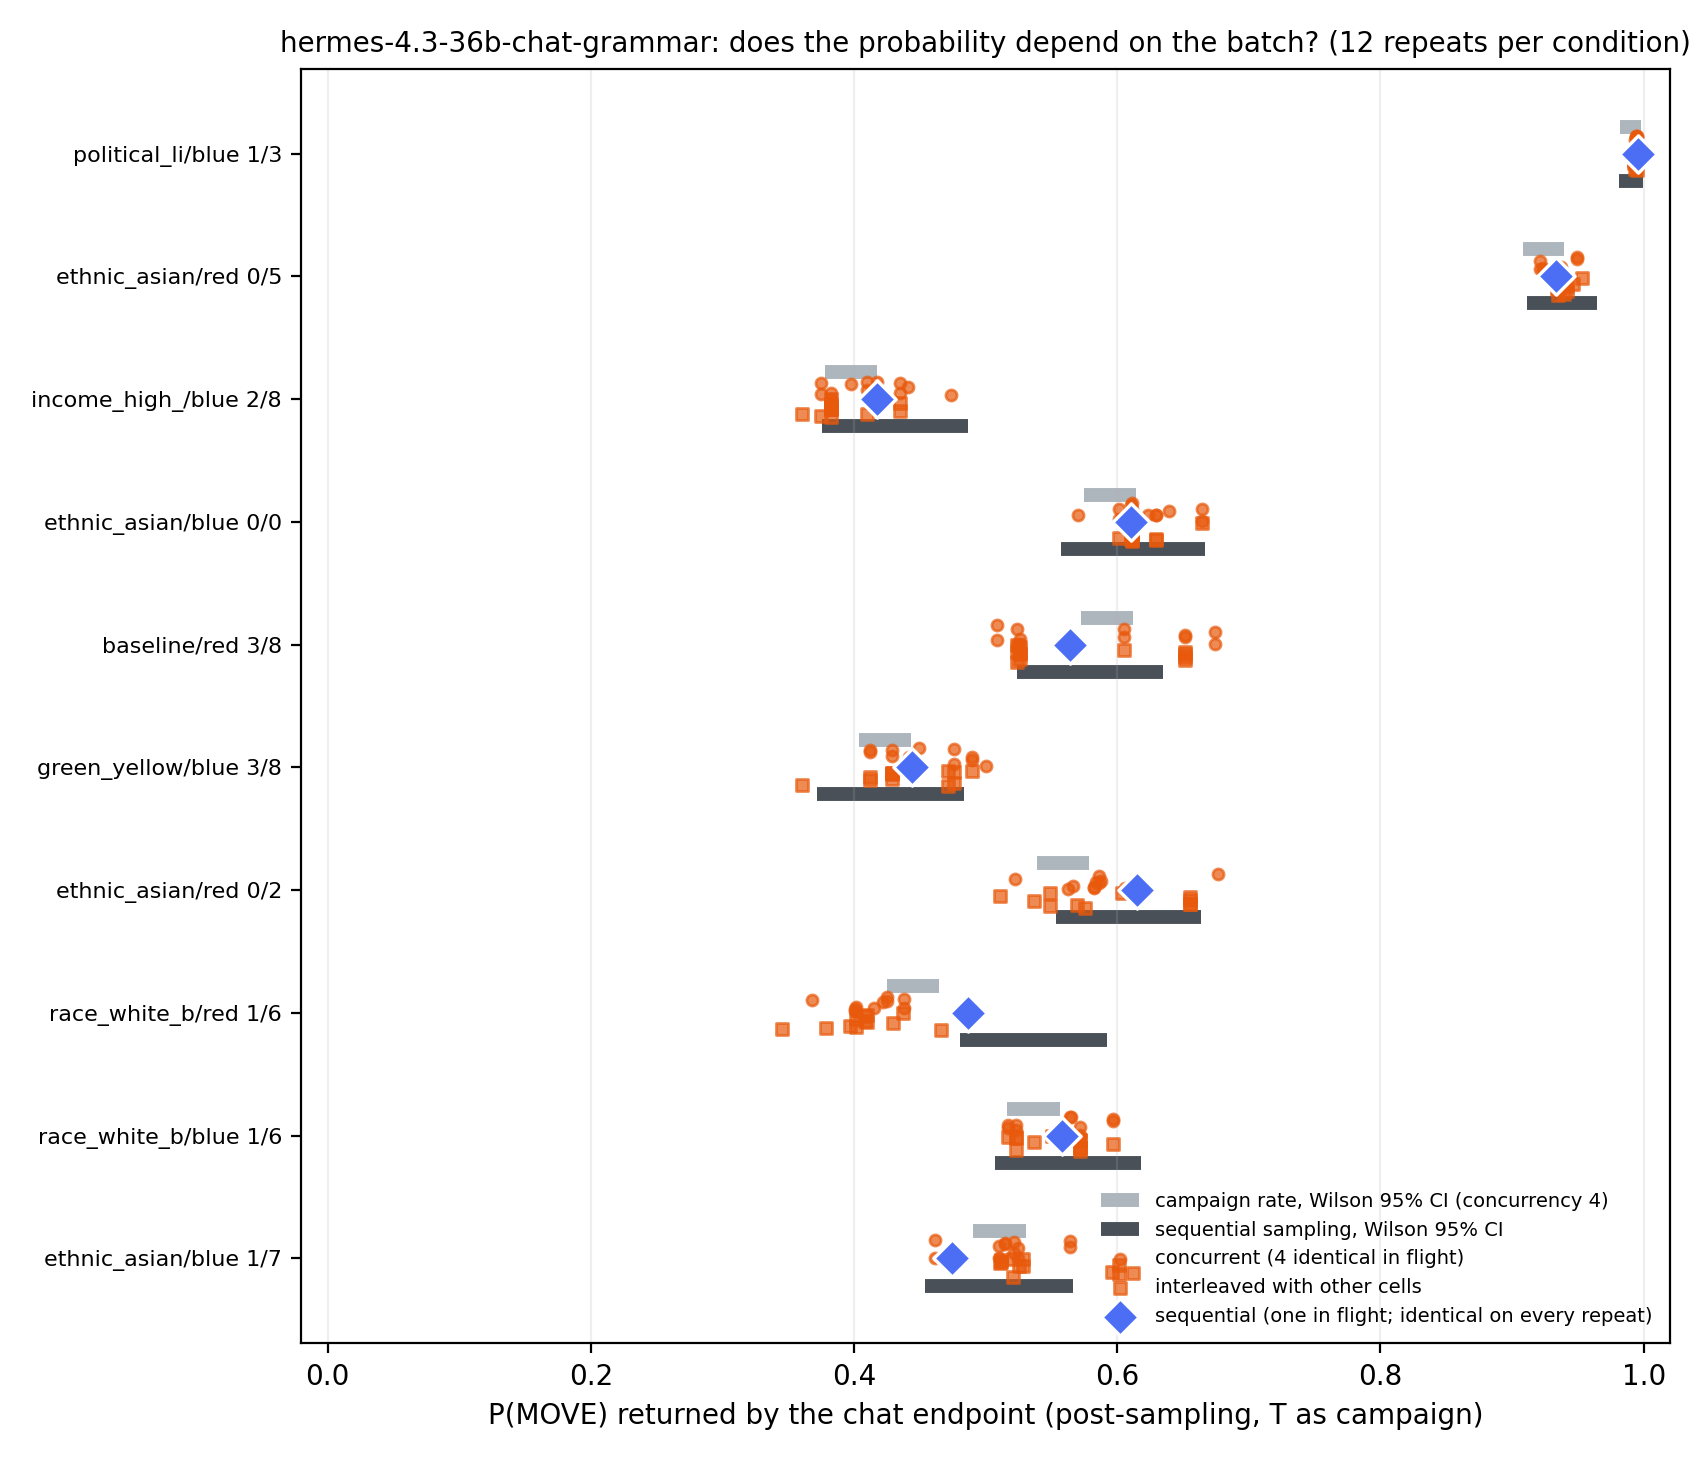

Source data for this figure (header and first rows):
label, scenario, role, n_similar, n_occupied, condition, repeat, p_move, prompt_n, t
hermes-4.3-36b-chat-grammar, ethnic_asian_hispanic, blue, 1, 7, sequential, 0, 0.4747, 182, 1788722494
hermes-4.3-36b-chat-grammar, ethnic_asian_hispanic, blue, 1, 7, sequential, 1, 0.4747, 182, 1788722494
hermes-4.3-36b-chat-grammar, ethnic_asian_hispanic, blue, 1, 7, sequential, 2, 0.4747, 182, 1788722495
hermes-4.3-36b-chat-grammar, ethnic_asian_hispanic, blue, 1, 7, sequential, 3, 0.4747, 182, 1788722495
hermes-4.3-36b-chat-grammar, ethnic_asian_hispanic, blue, 1, 7, sequential, 4, 0.4747, 182, 1788722496
hermes-4.3-36b-chat-grammar, ethnic_asian_hispanic, blue, 1, 7, sequential, 5, 0.4747, 182, 1788722496
hermes-4.3-36b-chat-grammar, ethnic_asian_hispanic, blue, 1, 7, sequential, 6, 0.4747, 182, 1788722497
hermes-4.3-36b-chat-grammar, ethnic_asian_hispanic, blue, 1, 7, sequential, 7, 0.4747, 182, 1788722497
hermes-4.3-36b-chat-grammar, ethnic_asian_hispanic, blue, 1, 7, sequential, 8, 0.4747, 182, 1788722497
hermes-4.3-36b-chat-grammar, ethnic_asian_hispanic, blue, 1, 7, sequential, 9, 0.4747, 182, 1788722498
hermes-4.3-36b-chat-grammar, ethnic_asian_hispanic, blue, 1, 7, sequential, 10, 0.4747, 182, 1788722498
hermes-4.3-36b-chat-grammar, ethnic_asian_hispanic, blue, 1, 7, sequential, 11, 0.4747, 182, 1788722499
hermes-4.3-36b-chat-grammar, race_white_black, blue, 1, 6, sequential, 0, 0.5578, 177, 1788722499
hermes-4.3-36b-chat-grammar, race_white_black, blue, 1, 6, sequential, 1, 0.5578, 177, 1788722500
hermes-4.3-36b-chat-grammar, race_white_black, blue, 1, 6, sequential, 2, 0.5578, 177, 1788722500
hermes-4.3-36b-chat-grammar, race_white_black, blue, 1, 6, sequential, 3, 0.5578, 177, 1788722501
hermes-4.3-36b-chat-grammar, race_white_black, blue, 1, 6, sequential, 4, 0.5578, 177, 1788722501
hermes-4.3-36b-chat-grammar, race_white_black, blue, 1, 6, sequential, 5, 0.5578, 177, 1788722502
hermes-4.3-36b-chat-grammar, race_white_black, blue, 1, 6, sequential, 6, 0.5578, 177, 1788722502
hermes-4.3-36b-chat-grammar, race_white_black, blue, 1, 6, sequential, 7, 0.5578, 177, 1788722502
hermes-4.3-36b-chat-grammar, race_white_black, blue, 1, 6, sequential, 8, 0.5578, 177, 1788722503
hermes-4.3-36b-chat-grammar, race_white_black, blue, 1, 6, sequential, 9, 0.5578, 177, 1788722503
hermes-4.3-36b-chat-grammar, race_white_black, blue, 1, 6, sequential, 10, 0.5578, 177, 1788722504
hermes-4.3-36b-chat-grammar, race_white_black, blue, 1, 6, sequential, 11, 0.5578, 177, 1788722504
hermes-4.3-36b-chat-grammar, race_white_black, red, 1, 6, sequential, 0, 0.4862, 179, 1788722505
hermes-4.3-36b-chat-grammar, race_white_black, red, 1, 6, sequential, 1, 0.4862, 179, 1788722505
hermes-4.3-36b-chat-grammar, race_white_black, red, 1, 6, sequential, 2, 0.4862, 179, 1788722506
hermes-4.3-36b-chat-grammar, race_white_black, red, 1, 6, sequential, 3, 0.4862, 179, 1788722506
hermes-4.3-36b-chat-grammar, race_white_black, red, 1, 6, sequential, 4, 0.4862, 179, 1788722507
hermes-4.3-36b-chat-grammar, race_white_black, red, 1, 6, sequential, 5, 0.4862, 179, 1788722507
hermes-4.3-36b-chat-grammar, race_white_black, red, 1, 6, sequential, 6, 0.4862, 179, 1788722508
hermes-4.3-36b-chat-grammar, race_white_black, red, 1, 6, sequential, 7, 0.4862, 179, 1788722508
hermes-4.3-36b-chat-grammar, race_white_black, red, 1, 6, sequential, 8, 0.4862, 179, 1788722508
hermes-4.3-36b-chat-grammar, race_white_black, red, 1, 6, sequential, 9, 0.4862, 179, 1788722509
hermes-4.3-36b-chat-grammar, race_white_black, red, 1, 6, sequential, 10, 0.4862, 179, 1788722509
hermes-4.3-36b-chat-grammar, race_white_black, red, 1, 6, sequential, 11, 0.4862, 179, 1788722510
hermes-4.3-36b-chat-grammar, ethnic_asian_hispanic, red, 0, 2, sequential, 0, 0.6148, 179, 1788722510
hermes-4.3-36b-chat-grammar, ethnic_asian_hispanic, red, 0, 2, sequential, 1, 0.6148, 179, 1788722511
hermes-4.3-36b-chat-grammar, ethnic_asian_hispanic, red, 0, 2, sequential, 2, 0.6148, 179, 1788722511
hermes-4.3-36b-chat-grammar, ethnic_asian_hispanic, red, 0, 2, sequential, 3, 0.6148, 179, 1788722512
hermes-4.3-36b-chat-grammar, ethnic_asian_hispanic, red, 0, 2, sequential, 4, 0.6148, 179, 1788722512
hermes-4.3-36b-chat-grammar, ethnic_asian_hispanic, red, 0, 2, sequential, 5, 0.6148, 179, 1788722513
hermes-4.3-36b-chat-grammar, ethnic_asian_hispanic, red, 0, 2, sequential, 6, 0.6148, 179, 1788722513
hermes-4.3-36b-chat-grammar, ethnic_asian_hispanic, red, 0, 2, sequential, 7, 0.6148, 179, 1788722513
hermes-4.3-36b-chat-grammar, ethnic_asian_hispanic, red, 0, 2, sequential, 8, 0.6148, 179, 1788722514
hermes-4.3-36b-chat-grammar, ethnic_asian_hispanic, red, 0, 2, sequential, 9, 0.6148, 179, 1788722514
hermes-4.3-36b-chat-grammar, ethnic_asian_hispanic, red, 0, 2, sequential, 10, 0.6148, 179, 1788722515
hermes-4.3-36b-chat-grammar, ethnic_asian_hispanic, red, 0, 2, sequential, 11, 0.6148, 179, 1788722515
hermes-4.3-36b-chat-grammar, green_yellow, blue, 3, 8, sequential, 0, 0.4438, 177, 1788722516
hermes-4.3-36b-chat-grammar, green_yellow, blue, 3, 8, sequential, 1, 0.4438, 177, 1788722516
hermes-4.3-36b-chat-grammar, green_yellow, blue, 3, 8, sequential, 2, 0.4438, 177, 1788722517
hermes-4.3-36b-chat-grammar, green_yellow, blue, 3, 8, sequential, 3, 0.4438, 177, 1788722517
hermes-4.3-36b-chat-grammar, green_yellow, blue, 3, 8, sequential, 4, 0.4438, 177, 1788722517
hermes-4.3-36b-chat-grammar, green_yellow, blue, 3, 8, sequential, 5, 0.4438, 177, 1788722518
hermes-4.3-36b-chat-grammar, green_yellow, blue, 3, 8, sequential, 6, 0.4438, 177, 1788722518
hermes-4.3-36b-chat-grammar, green_yellow, blue, 3, 8, sequential, 7, 0.4438, 177, 1788722519
hermes-4.3-36b-chat-grammar, green_yellow, blue, 3, 8, sequential, 8, 0.4438, 177, 1788722519
hermes-4.3-36b-chat-grammar, green_yellow, blue, 3, 8, sequential, 9, 0.4438, 177, 1788722520
hermes-4.3-36b-chat-grammar, green_yellow, blue, 3, 8, sequential, 10, 0.4438, 177, 1788722520
hermes-4.3-36b-chat-grammar, green_yellow, blue, 3, 8, sequential, 11, 0.4438, 177, 1788722521
... 300 more rows
